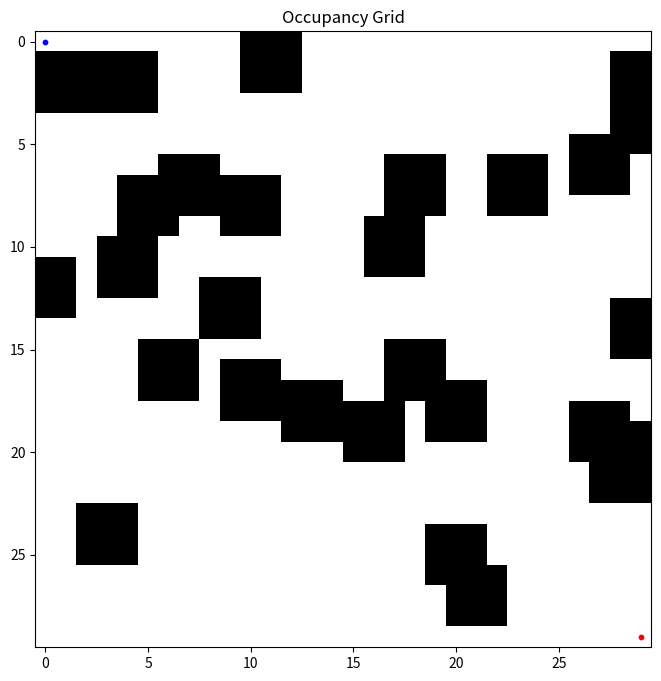
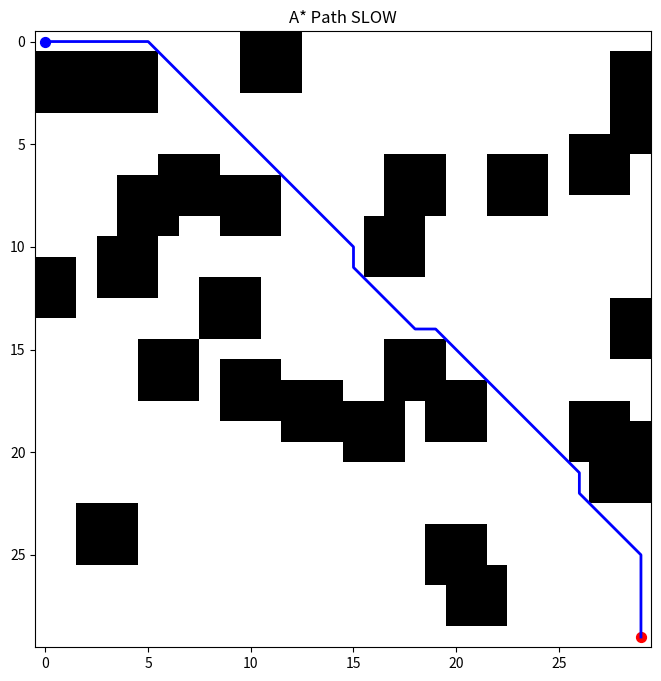
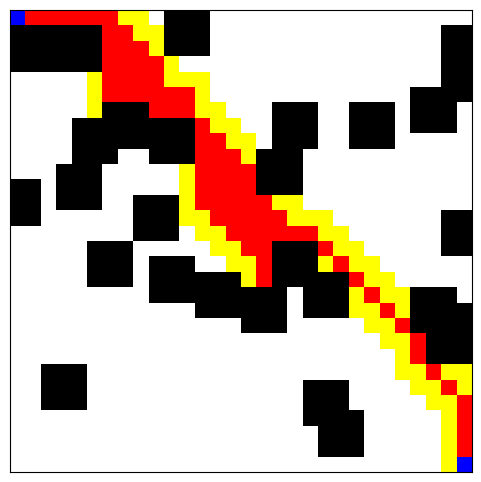
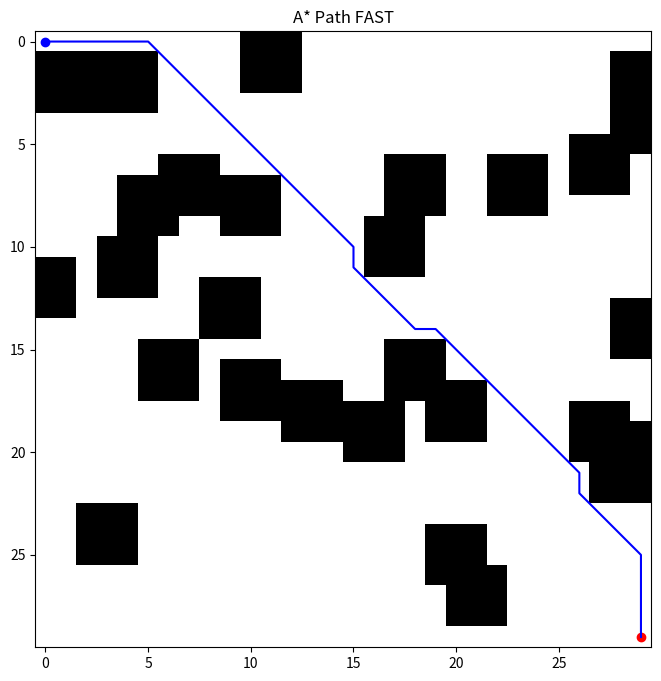
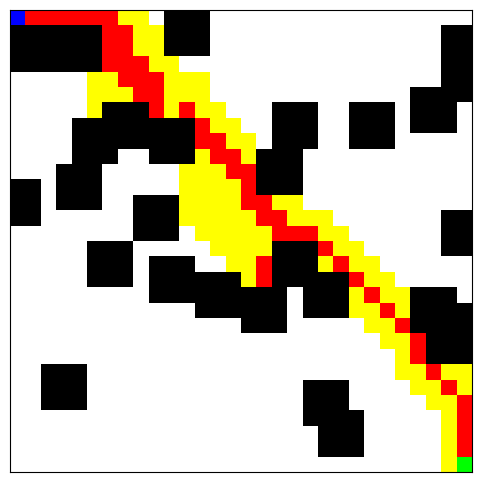

These figures' Python source, in order:
import numpy as np
import matplotlib.pyplot as plt
from scipy.ndimage import binary_dilation
import time
import math
import heapq
from itertools import count

np.set_printoptions(threshold=np.inf)

# Random occupancy grid

width = 30
height = 30

p_obstacle = 0.03
p_free = 1 - p_obstacle

# 0 = free
# 1 = obstacle
grid = np.random.choice([0, 1], size=(height, width), p=[p_free, p_obstacle])

# Start and goal are free
Start_x = 0
Start_y = 0
Goal_x = width - 1
Goal_y = height - 1

grid[Start_y, Start_x] = 0
grid[Goal_y, Goal_x] = 0


# Inflate obstacles
Inflate = True

def inflate_obstacles(grid, inflation_radius=1):
    structure = np.ones(
        (2 * inflation_radius + 1,
         2 * inflation_radius + 1),
        dtype=bool
    )
    inflated = binary_dilation(grid, structure=structure)
    return inflated.astype(int)


# Plot the map


if Inflate:
    grid = inflate_obstacles(grid)

plt.figure(figsize=(8, 8))
plt.imshow(grid, cmap="binary", origin="upper")  # grid
plt.scatter(Start_x, Start_y, color="blue", s=10, label="Start")  # start
plt.scatter(Goal_x, Goal_y, color="red", s=10, label="Goal")       # end
plt.title("Occupancy Grid")  
plt.show()


# A* 

# Heuristic Function (Octile Distance)
def heuristic(x, y, goal_x=Goal_x, goal_y=Goal_y):
    dx = abs(x - goal_x)
    dy = abs(y - goal_y)
    return (dx + dy) + (math.sqrt(2) - 2) * min(dx, dy)


# Node Class
class Node:
    def __init__(self, x, y):
        self.x = x
        self.y = y

        self.g = float("inf")
        self.h = 0
        self.f = float("inf")

        self.parent = None

counter = count()

# NODE HELPERS
nodes = {}

def get_node(x, y):
    if (x, y) not in nodes:
        nodes[(x, y)] = Node(x, y)
    return nodes[(x, y)]

DIAG_COST = math.sqrt(2)

directions = [
    (1, 0), (-1, 0), (0, 1), (0, -1),
    (1, 1), (1, -1), (-1, 1), (-1, -1)
]

# Initialize Start Node
start = Node(Start_x, Start_y)
goal = Node(Goal_x, Goal_y)

start.g = 0
start.h = heuristic(start.x , start.y)
start.f = start.g + start.h

# Open and closed sets
open_list = [start]
open_set = set()
closed_set = set()

# STANDARD A* List - based (slow)
while open_list:

    # 1. pick node with lowest f
    current = min(open_list, key=lambda n: (n.f, n.h))

    # 2. goal check
    if current.x == Goal_x and current.y == Goal_y:
        print("Goal reached!")
        break

    # 3. move current from open → closed
    open_list.remove(current)
    closed_set.add((current.x, current.y))

    # 4. explore neighbors
    for dx, dy in directions:

        nx = current.x + dx
        ny = current.y + dy

        # bounds
        if nx < 0 or nx >= width or ny < 0 or ny >= height:
            continue

        # obstacle
        if grid[ny, nx] == 1:
            continue

        # already processed
        if (nx, ny) in closed_set:
            continue

        # cost from start
        if dx != 0 and dy != 0:
            step_cost = math.sqrt(2)
        else:
            step_cost = 1

        tentative_g = current.g + step_cost

        # get or create node
        neighbor = get_node(nx, ny)

        # only update if better path found
        if tentative_g < neighbor.g:

            neighbor.parent = current
            neighbor.g = tentative_g
            neighbor.h = heuristic(nx, ny)
            neighbor.f = neighbor.g + neighbor.h

            if neighbor not in open_list:
                open_list.append(neighbor)


path = []

if (Goal_x, Goal_y) in nodes:
    current = nodes[(Goal_x, Goal_y)]

    while current is not None:
        path.append((current.x, current.y))
        current = current.parent

    path.reverse()


plt.figure(figsize=(8, 8))
plt.imshow(grid, cmap="binary", origin="upper")

if path:
    xs = [p[0] for p in path]
    ys = [p[1] for p in path]
    plt.plot(xs, ys, color="blue", linewidth=2)

plt.scatter(Start_x, Start_y, color="blue", s=50)
plt.scatter(Goal_x, Goal_y, color="red", s=50)

plt.title("A* Path SLOW")
plt.show()

nodes = {}





# VISUAL A* List - based (slow)
def run_astar_visual_v1():
    fig, ax = plt.subplots(figsize=(6, 6))

    directions = [(1,0),(-1,0),(0,1),(0,-1),
    (1,1),(-1,-1),(1,-1),(-1,1)]

    open_list = [start]
    closed_set = set()

    start.g = 0
    start.h = heuristic(start.x, start.y)
    start.f = start.g + start.h

    # color map image (RGB)
    img = np.zeros((grid.shape[0], grid.shape[1], 3), dtype=float)

    def update_img():
        # reset
        img[:, :] = [1, 1, 1]  # white background

        # obstacles
        img[grid == 1] = [0, 0, 0]  # black

        # closed set (red)
        for x, y in closed_set:
            img[y, x] = [1, 0, 0]

        # open set (yellow)
        for n in open_list:
            img[n.y, n.x] = [1, 1, 0]

        # current node (blue)
        img[current.y, current.x] = [0, 0, 1]

        # start / goal override colors
        img[start.y, start.x] = [0, 0, 1]
        img[goal.y, goal.x] = [0, 0, 1]

    current = None

    while open_list:

        # pick best node
        current = min(open_list, key=lambda n: (n.f, n.h))

        open_list.remove(current)
        closed_set.add((current.x, current.y))

        # goal check
        if current.x == goal.x and current.y == goal.y:
            update_img()
            ax.imshow(img, origin="upper")
            plt.pause(0.01)
            break

        # expand neighbors
        for dx, dy in directions:
            nx, ny = current.x + dx, current.y + dy

            if nx < 0 or nx >= grid.shape[1] or ny < 0 or ny >= grid.shape[0]:
                continue

            if grid[ny, nx] == 1:
                continue

            if (nx, ny) in closed_set:
                continue

            neighbor = get_node(nx, ny)

            if dx != 0 and dy != 0:
                step_cost = math.sqrt(2)
            else:
                step_cost = 1
            tentative_g = current.g + step_cost

            if tentative_g < neighbor.g:
                neighbor.parent = current
                neighbor.g = tentative_g
                neighbor.h = heuristic(nx, ny)
                neighbor.f = neighbor.g + neighbor.h

                if neighbor not in open_list:
                    open_list.append(neighbor)

        # redraw frame
        update_img()
        ax.clear()
        ax.imshow(img, origin="upper")
        ax.set_xticks([])
        ax.set_yticks([])
        plt.pause(0.0001)

    plt.show()





# STANDARD A* Priority List - Based

def run_astar_v2():

    open_heap = []
    closed_set = set()

    start = Node(Start_x, Start_y)
    goal = Node(Goal_x, Goal_y)

    start.g = 0
    start.h = heuristic(start.x, start.y)
    start.f = start.g + start.h

    nodes[(start.x, start.y)] = start

    heapq.heappush(open_heap, (start.f, start.h, next(counter), start))

    while open_heap:

        _, _, _, current = heapq.heappop(open_heap)

        if (current.x, current.y) in closed_set:
            continue

        if current.x == Goal_x and current.y == Goal_y:
            print("Goal reached!")
            break

        closed_set.add((current.x, current.y))

        for dx, dy in directions:

            nx, ny = current.x + dx, current.y + dy

            if nx < 0 or nx >= width or ny < 0 or ny >= height:
                continue

            if grid[ny, nx] == 1:
                continue

            if (nx, ny) in closed_set:
                continue

            step_cost = DIAG_COST if dx != 0 and dy != 0 else 1
            tentative_g = current.g + step_cost

            neighbor = get_node(nx, ny)

            if tentative_g < neighbor.g:

                neighbor.parent = current
                neighbor.g = tentative_g
                neighbor.h = heuristic(nx, ny)
                neighbor.f = neighbor.g + neighbor.h

                heapq.heappush(
                    open_heap,
                    (neighbor.f, neighbor.h, next(counter), neighbor)
                )

    # reconstruct path
    path = []
    if (Goal_x, Goal_y) in nodes:
        node = nodes[(Goal_x, Goal_y)]
        while node:
            path.append((node.x, node.y))
            node = node.parent
        path.reverse()

    plt.figure(figsize=(8, 8))
    plt.imshow(grid, cmap="binary", origin="upper")

    if path:
        xs = [p[0] for p in path]
        ys = [p[1] for p in path]
        plt.plot(xs, ys, color="blue")

    plt.scatter(Start_x, Start_y, c="blue")
    plt.scatter(Goal_x, Goal_y, c="red")

    plt.title("A* Path FAST")
    plt.show()


# VISUAL A* Priority List - Based

def run_astar_visual_v2():

    fig, ax = plt.subplots(figsize=(6, 6))

    open_heap = []
    closed_set = set()
    nodes = {}

    def get_node(x, y):
        if (x, y) not in nodes:
            nodes[(x, y)] = Node(x, y)
        return nodes[(x, y)]

    start.g = 0
    start.h = heuristic(start.x, start.y)
    start.f = start.g + start.h

    nodes[(start.x, start.y)] = start

    heapq.heappush(open_heap, (start.f, start.h, next(counter), start))

    img = np.zeros((grid.shape[0], grid.shape[1], 3), dtype=float)

    def update_img(current=None):

        img[:, :] = [1, 1, 1]
        img[grid == 1] = [0, 0, 0]

        for x, y in closed_set:
            img[y, x] = [1, 0, 0]

        for _, _, _, n in open_heap:
            img[n.y, n.x] = [1, 1, 0]

        if current:
            img[current.y, current.x] = [0, 0, 1]

        img[start.y, start.x] = [0, 0, 1]
        img[goal.y, goal.x] = [0, 1, 0]

    while open_heap:

        _, _, _, current = heapq.heappop(open_heap)

        if (current.x, current.y) in closed_set:
            continue

        closed_set.add((current.x, current.y))

        if current.x == goal.x and current.y == goal.y:
            update_img(current)
            ax.imshow(img, origin="upper")
            plt.pause(0.01)
            break

        for dx, dy in directions:

            nx, ny = current.x + dx, current.y + dy

            if nx < 0 or nx >= grid.shape[1] or ny < 0 or ny >= grid.shape[0]:
                continue

            if grid[ny, nx] == 1:
                continue

            if (nx, ny) in closed_set:
                continue

            step_cost = DIAG_COST if dx != 0 and dy != 0 else 1
            tentative_g = current.g + step_cost

            neighbor = get_node(nx, ny)

            if tentative_g < neighbor.g:

                neighbor.parent = current
                neighbor.g = tentative_g
                neighbor.h = heuristic(nx, ny)
                neighbor.f = neighbor.g + neighbor.h

                heapq.heappush(
                    open_heap,
                    (neighbor.f, neighbor.h, next(counter), neighbor)
                )

        update_img(current)

        ax.clear()
        ax.imshow(img, origin="upper")
        ax.set_xticks([])
        ax.set_yticks([])
        plt.pause(0.0001)

    plt.show()


# ----------------------------
# run
# ----------------------------
run_astar_visual_v1()
run_astar_v2()
run_astar_visual_v2()
